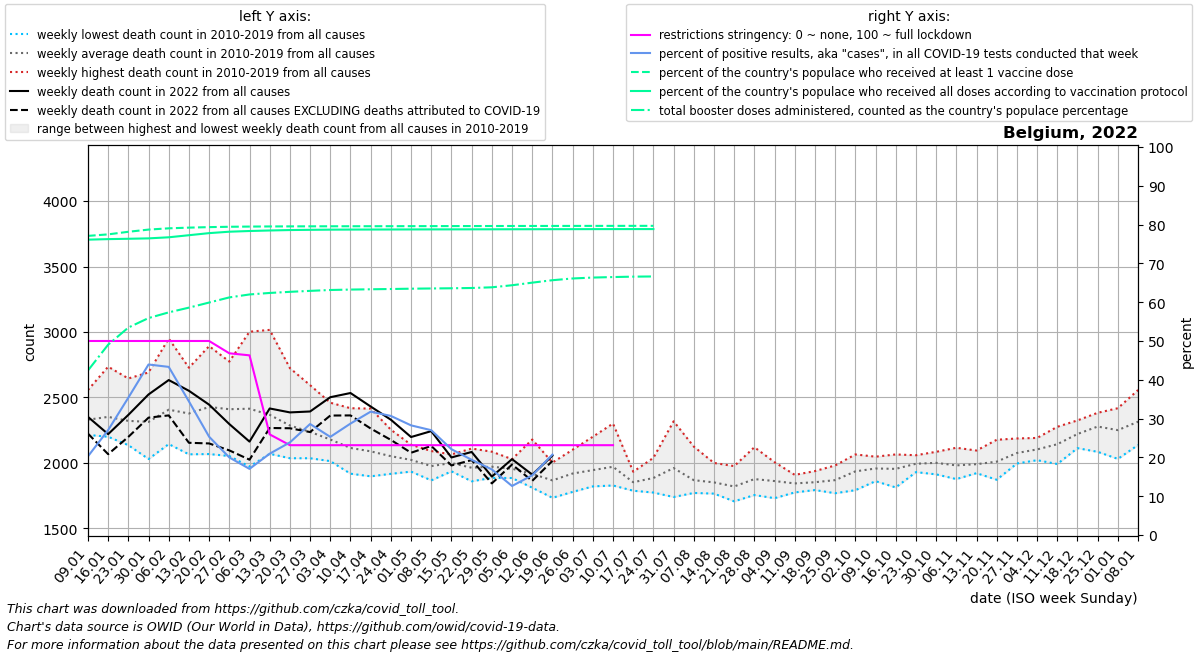

Source data for this figure (header and first rows):
date, location, time_unit, time, deaths_2010_all_ages, deaths_2011_all_ages, deaths_2012_all_ages, deaths_2013_all_ages, deaths_2014_all_ages, deaths_2015_all_ages, deaths_2016_all_ages, deaths_2017_all_ages, deaths_2018_all_ages, deaths_2019_all_ages, deaths_2020_all_ages, deaths_2021_all_ages, deaths_2022_all_ages, new_deaths, new_cases_smoothed, new_tests_smoothed, positive_test_percent, stringency_index, people_vaccinated, people_fully_vaccinated
2022-01-09, Belgium, weekly, 1, 2280, 2334, 2286, 2236, 2214, 2461, 2244, 2557, 2382, 2308, 2234, 2481, 2352, 128.0, 109969, 539141, 20.28, 50.0, 8950161, 8837494
2022-01-16, Belgium, weekly, 2, 2352, 2323, 2218, 2267, 2200, 2525, 2234, 2735, 2317, 2347, 2388, 2408, 2220, 153.0, 164848, 609734, 27.05, 50.0, 8995710, 8853320
2022-01-23, Belgium, weekly, 3, 2303, 2191, 2232, 2238, 2136, 2526, 2295, 2645, 2336, 2312, 2314, 2443, 2367, 168.0, 256341, 721204, 35.4, 50.0, 9072769, 8863793
2022-01-30, Belgium, weekly, 4, 2226, 2030, 2233, 2444, 2090, 2510, 2263, 2691, 2253, 2395, 2204, 2446, 2523, 177.0, 358370, 816309, 43.94, 50.0, 9138600, 8875623
2022-02-06, Belgium, weekly, 5, 2248, 2144, 2358, 2576, 2190, 2644, 2180, 2950, 2355, 2421, 2356, 2283, 2633, 270.0, 271567, 627236, 43.33, 50.0, 9176250, 8908225
2022-02-13, Belgium, weekly, 6, 2151, 2066, 2445, 2448, 2225, 2727, 2127, 2691, 2353, 2544, 2169, 2231, 2551, 397.0, 148456, 428437, 34.44, 50.0, 9197263, 8970133
2022-02-20, Belgium, weekly, 7, 2260, 2068, 2717, 2444, 2167, 2892, 2121, 2631, 2565, 2409, 2307, 2322, 2445, 296.0, 83431, 327981, 25.33, 50.0, 9212373, 9032748
2022-02-27, Belgium, weekly, 8, 2210, 2053, 2770, 2435, 2196, 2774, 2230, 2389, 2628, 2418, 2301, 2148, 2297, 201.0, 54794, 273587, 19.99, 46.83, 9222939, 9075172
2022-03-06, Belgium, weekly, 9, 2116, 1972, 2650, 2549, 2131, 2643, 2336, 2315, 3002, 2428, 2249, 2021, 2163, 138.0, 40550, 238248, 17.04, 46.3, 9228712, 9096111
2022-03-13, Belgium, weekly, 10, 2144, 2144, 2480, 2572, 2070, 2457, 2264, 2138, 3016, 2389, 2212, 2171, 2416, 149.0, 50607, 241145, 20.96, 25.93, 9232618, 9112024
2022-03-20, Belgium, weekly, 11, 2092, 2077, 2427, 2343, 2198, 2380, 2248, 2036, 2724, 2335, 2234, 2108, 2386, 121.0, 62499, 261631, 23.87, 23.15, 9234786, 9124837
2022-03-27, Belgium, weekly, 12, 2036, 2049, 2162, 2364, 2152, 2380, 2364, 2106, 2594, 2167, 2554, 2115, 2393, 157.0, 76947, 268999, 28.61, 23.15, 9236312, 9131596
2022-04-03, Belgium, weekly, 13, 2024, 2014, 2206, 2365, 2048, 2270, 2273, 2068, 2460, 2063, 3198, 2231, 2502, 140.0, 68673, 271568, 25.29, 23.15, 9237702, 9136800
2022-04-10, Belgium, weekly, 14, 1918, 1936, 2099, 2418, 2175, 2163, 2080, 1969, 2203, 2183, 4021, 2219, 2534, 171.0, 68709, 239405, 28.72, 23.15, 9238647, 9139070
2022-04-17, Belgium, weekly, 15, 1948, 1898, 2122, 2415, 2028, 2218, 2160, 1954, 2175, 1969, 4292, 2174, 2431, 168.0, 59407, 187519, 31.79, 23.15, 9239481, 9140293
2022-04-24, Belgium, weekly, 16, 1929, 2046, 2110, 2254, 1920, 2152, 2049, 1917, 2044, 2095, 3703, 2224, 2330, 154.0, 44318, 144537, 30.69, 23.15, 9240385, 9141784
2022-05-01, Belgium, weekly, 17, 1956, 1934, 2027, 2139, 2017, 2087, 1996, 2079, 1953, 2046, 3039, 2210, 2198, 120.0, 40034, 142177, 28.25, 23.15, 9241481, 9143344
2022-05-08, Belgium, weekly, 18, 1894, 1882, 2091, 1940, 1892, 2005, 2087, 2091, 1867, 2011, 2429, 2264, 2243, 113.0, 36196, 134256, 27.01, 23.15, 9242461, 9144412
2022-05-15, Belgium, weekly, 19, 1967, 1962, 2020, 1960, 1936, 2063, 2065, 2009, 1980, 2034, 2390, 2081, 2042, 61.0, 29236, 132184, 22.11, 23.15, 9243554, 9145370
2022-05-22, Belgium, weekly, 20, 1989, 1872, 1879, 1988, 2000, 1976, 1926, 2110, 1860, 2034, 2042, 2030, 2084, 62.0, 21982, 112679, 19.39, 23.15, 9244593, 9146346
2022-05-29, Belgium, weekly, 21, 1886, 1959, 2086, 1984, 1948, 1950, 1946, 2009, 1951, 1995, 2082, 1997, 1896, 52.0, 14135, 84011, 16.9, 23.15, 9245538, 9147283
2022-06-05, Belgium, weekly, 22, 2029, 1997, 1904, 2017, 1957, 1905, 1885, 1981, 1953, 1933, 1983, 1989, 2029, 41.0, 9719, 76443, 12.64, 23.15, 9246504, 9148354
2022-06-12, Belgium, weekly, 23, 1882, 1870, 1897, 2179, 1948, 1942, 1856, 1815, 1811, 1966, 1799, 1881, 1911, 48.0, 10924, 70972, 15.39, 23.15, 9247268, 9149271
2022-06-19, Belgium, weekly, 24, 1736, 1888, 1845, 1999, 1898, 2003, 1851, 1868, 1734, 1847, 1899, 1969, 2056, 40.0, 16417, 79163, 20.73, 23.15, 9247954, 9150293
2022-06-26, Belgium, weekly, 25, 1961, 1832, 1902, 2032, 1853, 1900, 1920, 2101, 1779, 1913, 1822, 1782, , 27.0, 22000, , , 23.15, 9248591, 9151290
2022-07-03, Belgium, weekly, 26, 2200, 2037, 2016, 1850, 1865, 1888, 1846, 1821, 1950, 1980, 1968, 1928, , 35.0, 31700, , , 23.15, 9249193, 9152195
2022-07-10, Belgium, weekly, 27, 2063, 1970, 1864, 1828, 1867, 2301, 1899, 1901, 2080, 1935, 1768, 1825, , 59.0, 45061, , , 23.15, 9249781, 9152817
2022-07-17, Belgium, weekly, 28, 1871, 1798, 1816, 1882, 1853, 1908, 1933, 1847, 1833, 1788, 1682, 1912, , 74.0, 54445, , , , 9250359, 9153346
2022-07-24, Belgium, weekly, 29, 1842, 1790, 1774, 1883, 2039, 1797, 2030, 1827, 1988, 1882, 1859, 2004, , 67.0, 22605, , , , 9250646, 9153623
2022-07-31, Belgium, weekly, 30, 1752, 1777, 2041, 2061, 1999, 1740, 1917, 1897, 2107, 2318, 1810, 1888, , , , , , , , 
2022-08-07, Belgium, weekly, 31, 1785, 1931, 1771, 1867, 1905, 1777, 1801, 1808, 2125, 1916, 1947, 1880, , , , , , , , 
2022-08-14, Belgium, weekly, 32, 1816, 1878, 1834, 1796, 1815, 1997, 1788, 1826, 2000, 1766, 2046, 1897, , , , , , , , 
2022-08-21, Belgium, weekly, 33, 1853, 1770, 1838, 1761, 1707, 1852, 1976, 1784, 1887, 1777, 2882, 1842, , , , , , , , 
2022-08-28, Belgium, weekly, 34, 1798, 1858, 1954, 1866, 1783, 1755, 2120, 1951, 1824, 1859, 2215, 1864, , , , , , , , 
2022-09-04, Belgium, weekly, 35, 1804, 1856, 1731, 1806, 1881, 1919, 1866, 1924, 1825, 2006, 1879, 1959, , , , , , , , 
2022-09-11, Belgium, weekly, 36, 1826, 1832, 1790, 1857, 1893, 1775, 1835, 1883, 1909, 1838, 1891, 2018, , , , , , , , 
2022-09-18, Belgium, weekly, 37, 1911, 1822, 1845, 1793, 1837, 1917, 1938, 1823, 1811, 1833, 1825, 1900, , , , , , , , 
2022-09-25, Belgium, weekly, 38, 1981, 1819, 1788, 1774, 1912, 1844, 1769, 1908, 1970, 1923, 2004, 1890, , , , , , , , 
2022-10-02, Belgium, weekly, 39, 1952, 2015, 1996, 2065, 1792, 1932, 1906, 1963, 1831, 1906, 1916, 1945, , , , , , , , 
2022-10-09, Belgium, weekly, 40, 1955, 1891, 2015, 2010, 1861, 1973, 1904, 1955, 1965, 2048, 1920, 2058, , , , , , , , 
2022-10-16, Belgium, weekly, 41, 1813, 1914, 1965, 1875, 1882, 2019, 2065, 2059, 2006, 1951, 2060, 2227, , , , , , , , 
2022-10-23, Belgium, weekly, 42, 1950, 1930, 2050, 2054, 1930, 2059, 2041, 2007, 1957, 1961, 2157, 2339, , , , , , , , 
2022-10-30, Belgium, weekly, 43, 2005, 2085, 2018, 1975, 1967, 2038, 2025, 1913, 1918, 2065, 2629, 2333, , , , , , , , 
2022-11-06, Belgium, weekly, 44, 1955, 2116, 2007, 1877, 1942, 2095, 2088, 1892, 1907, 1935, 3282, 2285, , , , , , , , 
2022-11-13, Belgium, weekly, 45, 1972, 1937, 2095, 1948, 1922, 1951, 2093, 1939, 2049, 2001, 3689, 2386, , , , , , , , 
2022-11-20, Belgium, weekly, 46, 1925, 2077, 2030, 1872, 1976, 1934, 2177, 2078, 2017, 2014, 3432, 2408, , , , , , , , 
2022-11-27, Belgium, weekly, 47, 1996, 2027, 2079, 2110, 2024, 2020, 2143, 2114, 2060, 2187, 3179, 2492, , , , , , , , 
2022-12-04, Belgium, weekly, 48, 2147, 2159, 2061, 2040, 2105, 2021, 2191, 2080, 2107, 2122, 2893, 2734, , , , , , , , 
2022-12-11, Belgium, weekly, 49, 2172, 2182, 2152, 2013, 2088, 1992, 2221, 2276, 2173, 2161, 2704, 2612, , , , , , , , 
2022-12-18, Belgium, weekly, 50, 2288, 2203, 2184, 2145, 2285, 2113, 2221, 2325, 2233, 2213, 2780, 2543, , , , , , , , 
2022-12-25, Belgium, weekly, 51, 2312, 2383, 2292, 2189, 2326, 2085, 2321, 2272, 2263, 2337, 2736, 2437, , , , , , , , 
2023-01-01, Belgium, weekly, 52, 2311, 2321, 2203, 2190, 2279, 2031, 2418, 2350, 2251, 2152, 2617, 2455, , , , , , , , 
2023-01-08, Belgium, weekly, 1, 2334, 2286, 2236, 2214, 2461, 2138, 2557, 2382, 2308, 2234, 2445, 2352, , , , , , , , 
